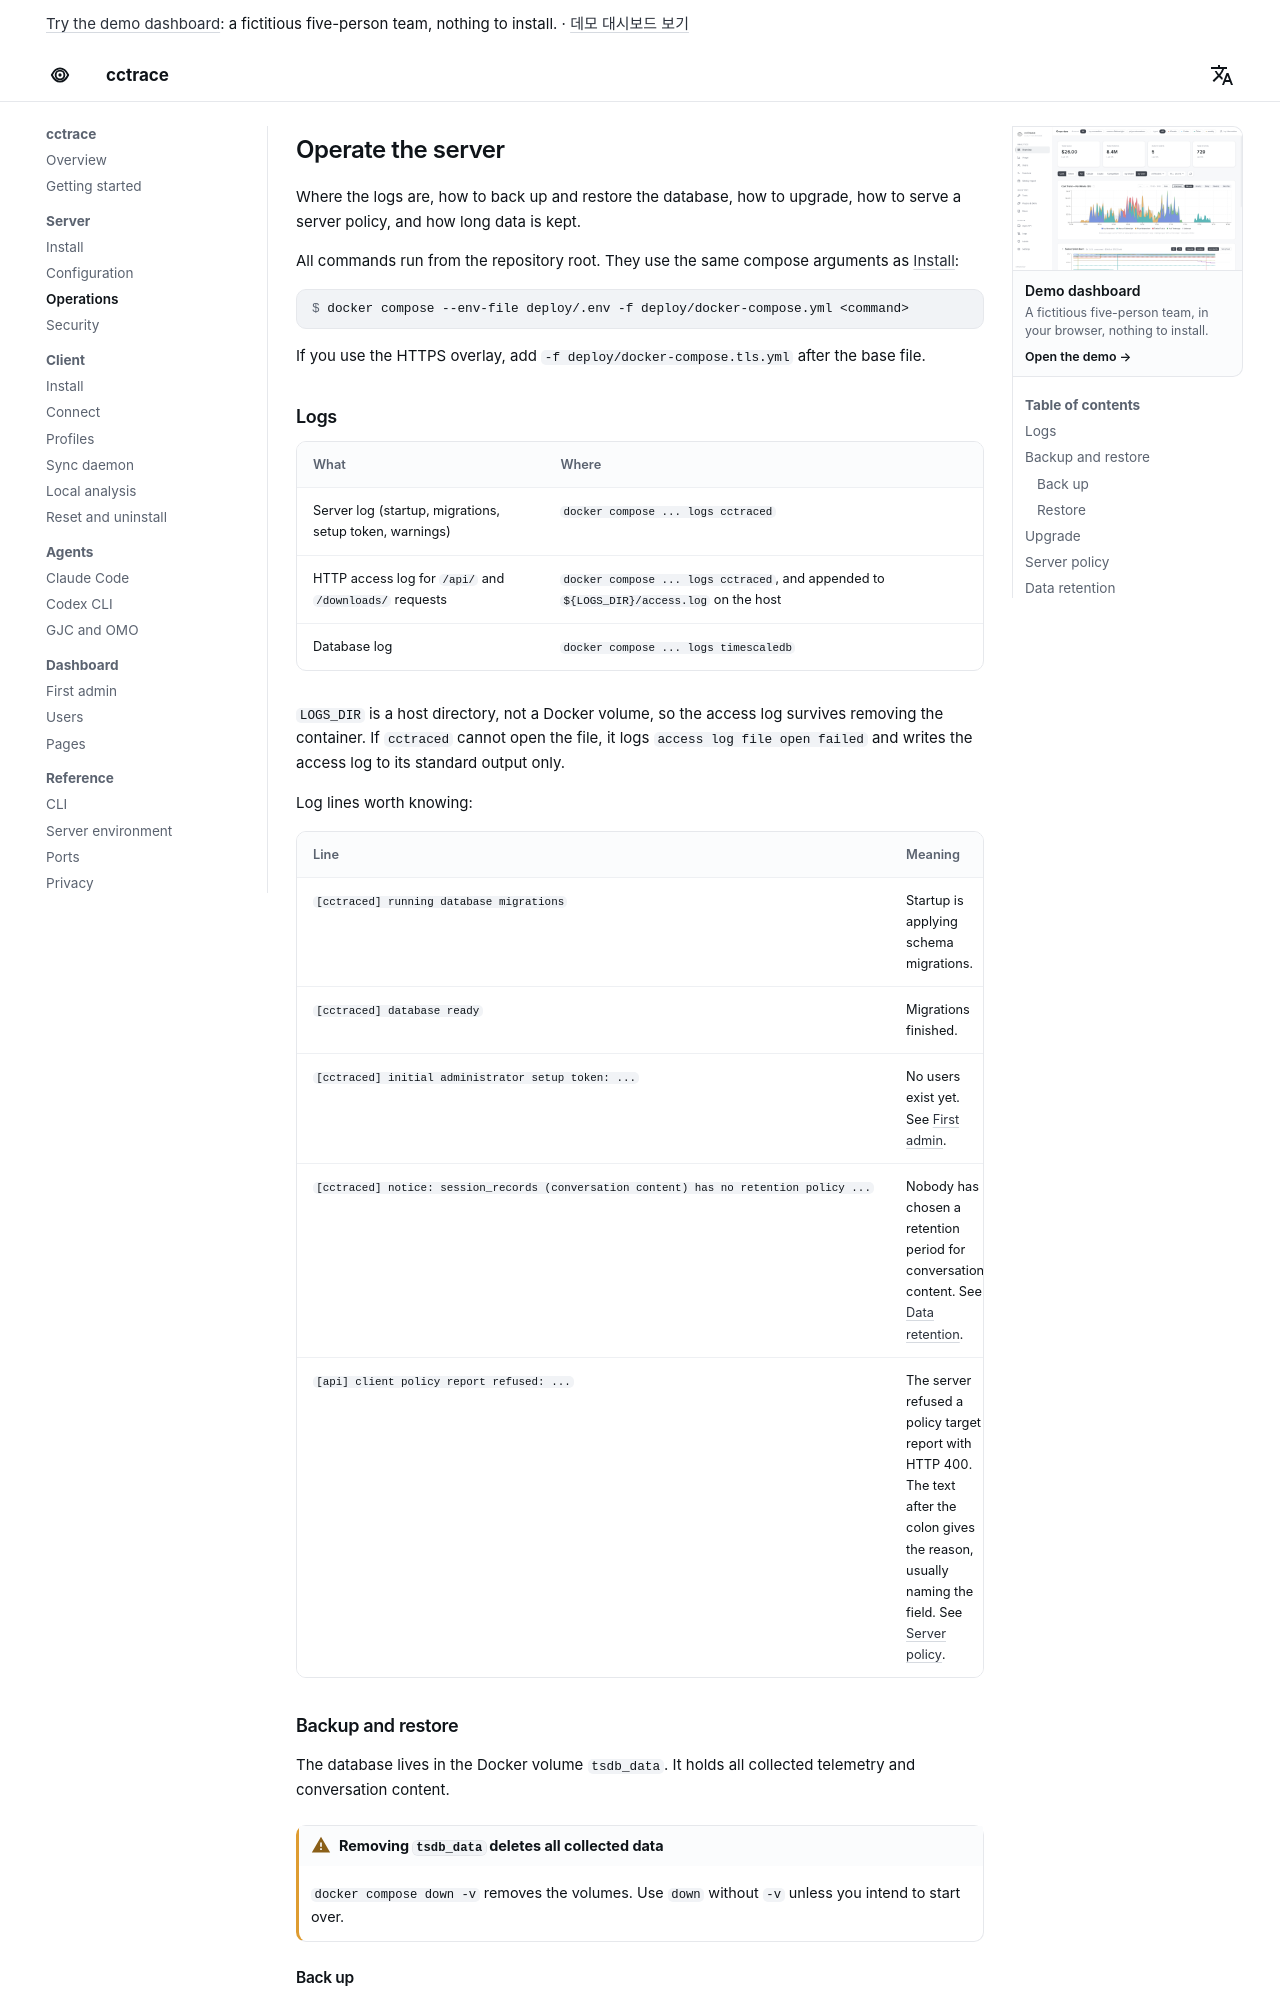

repository: WeDataLab-AI-Lab/cctrace · page: server/operations/index.html · generator: mkdocs

# Operate the server

Where the logs are, how to back up and restore the database, how to upgrade, how to serve a server policy, and how long data is kept.

All commands run from the repository root. They use the same compose arguments as [Install](install.md):

```console
$ docker compose --env-file deploy/.env -f deploy/docker-compose.yml <command>
```

If you use the HTTPS overlay, add `-f deploy/docker-compose.tls.yml` after the base file.

## Logs

| What | Where |
|------|-------|
| Server log (startup, migrations, setup token, warnings) | `docker compose ... logs cctraced` |
| HTTP access log for `/api/` and `/downloads/` requests | `docker compose ... logs cctraced`, and appended to `${LOGS_DIR}/access.log` on the host |
| Database log | `docker compose ... logs timescaledb` |

`LOGS_DIR` is a host directory, not a Docker volume, so the access log survives removing the container. If `cctraced` cannot open the file, it logs `access log file open failed` and writes the access log to its standard output only.

Log lines worth knowing:

| Line | Meaning |
|------|---------|
| `[cctraced] running database migrations` | Startup is applying schema migrations. |
| `[cctraced] database ready` | Migrations finished. |
| `[cctraced] initial administrator setup token: ...` | No users exist yet. See [First admin](../dashboard/first-admin.md). |
| `[cctraced] notice: session_records (conversation content) has no retention policy ...` | Nobody has chosen a retention period for conversation content. See [Data retention](#data-retention). |
| `[api] client policy report refused: ...` | The server refused a policy target report with HTTP 400. The text after the colon gives the reason, usually naming the field. See [Server policy](#server-policy). |

## Backup and restore

The database lives in the Docker volume `tsdb_data`. It holds all collected telemetry and conversation content.

!!! warning "Removing `tsdb_data` deletes all collected data"
    `docker compose down -v` removes the volumes. Use `down` without `-v` unless you intend to start over.

### Back up

```console
$ docker compose --env-file deploy/.env -f deploy/docker-compose.yml \
    exec -T timescaledb sh -c 'PGPASSWORD="$POSTGRES_PASSWORD" exec pg_dump -U cctrace -d cctrace' | gzip > cctrace-backup.sql.gz
```

A database volume created by this release accepts no passwordless connection, even inside the container, so every `psql` or `pg_dump` passes the container's own `POSTGRES_PASSWORD`. A backup job you run from cron needs the same.

`pg_dump` may print a warning about circular foreign-key constraints on TimescaleDB's `continuous_agg` catalog table. The dump still completes.
